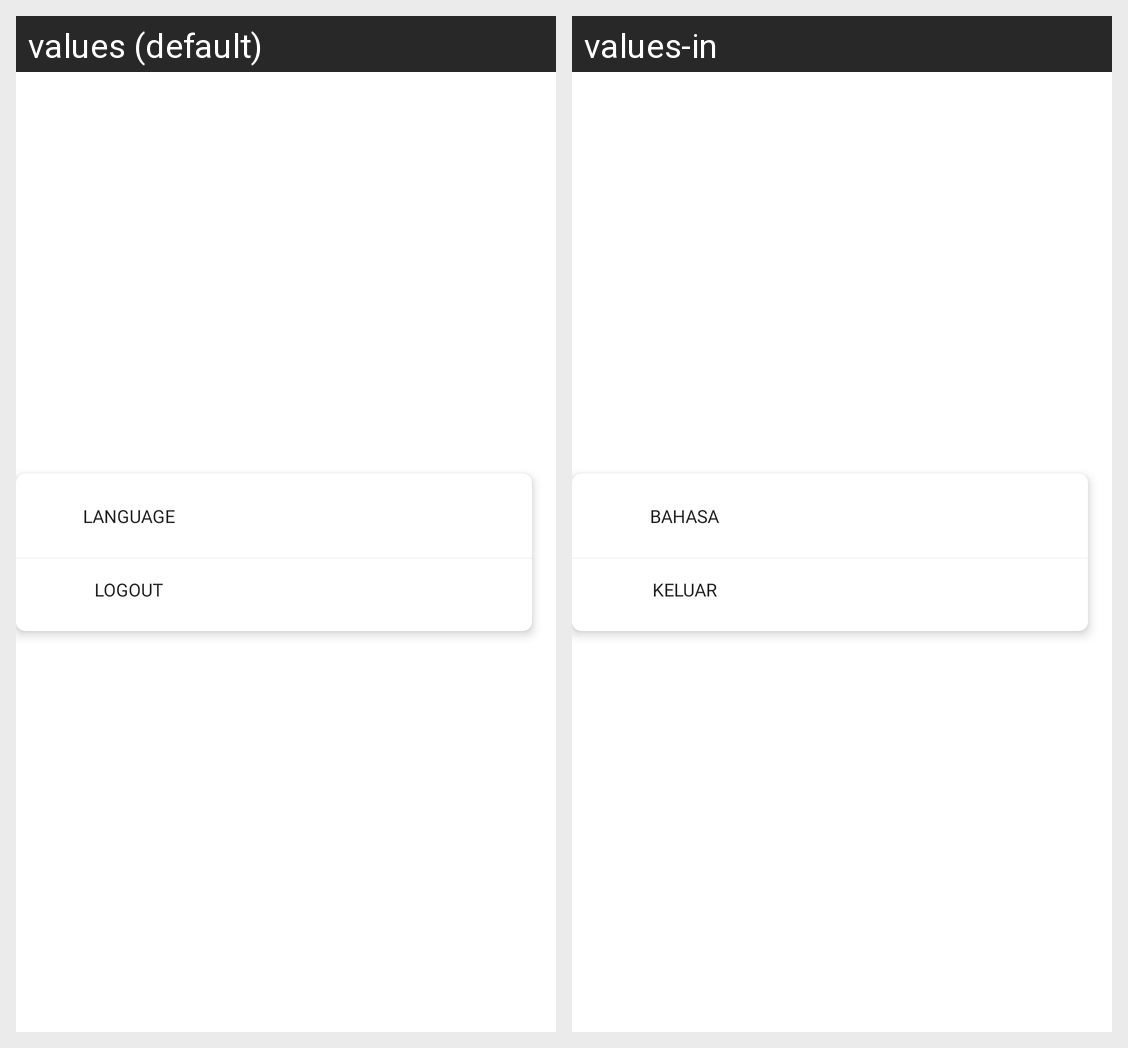

The Android screen above is rendered under two locales of the same app. Produce the string resources it draws, with the default and per-locale values.
Android screen res/layout/settings_popup_menu.xml rendered under 2 locales, left to right: values (default), values-in. Device: Nexus 5 (rendered at 1080×1920; each locale shown at half size, 540×960, under a caption strip naming it); theme Theme.StoryApp.
Strings drawn on this screen, with the default value and each locale's value (text and hints the layout hard-codes, and strings that could not be matched under every locale, appear in the picture but are not listed):

language_caption
  values: Language
  values-in: Bahasa

logout_caption
  values: Logout
  values-in: Keluar
